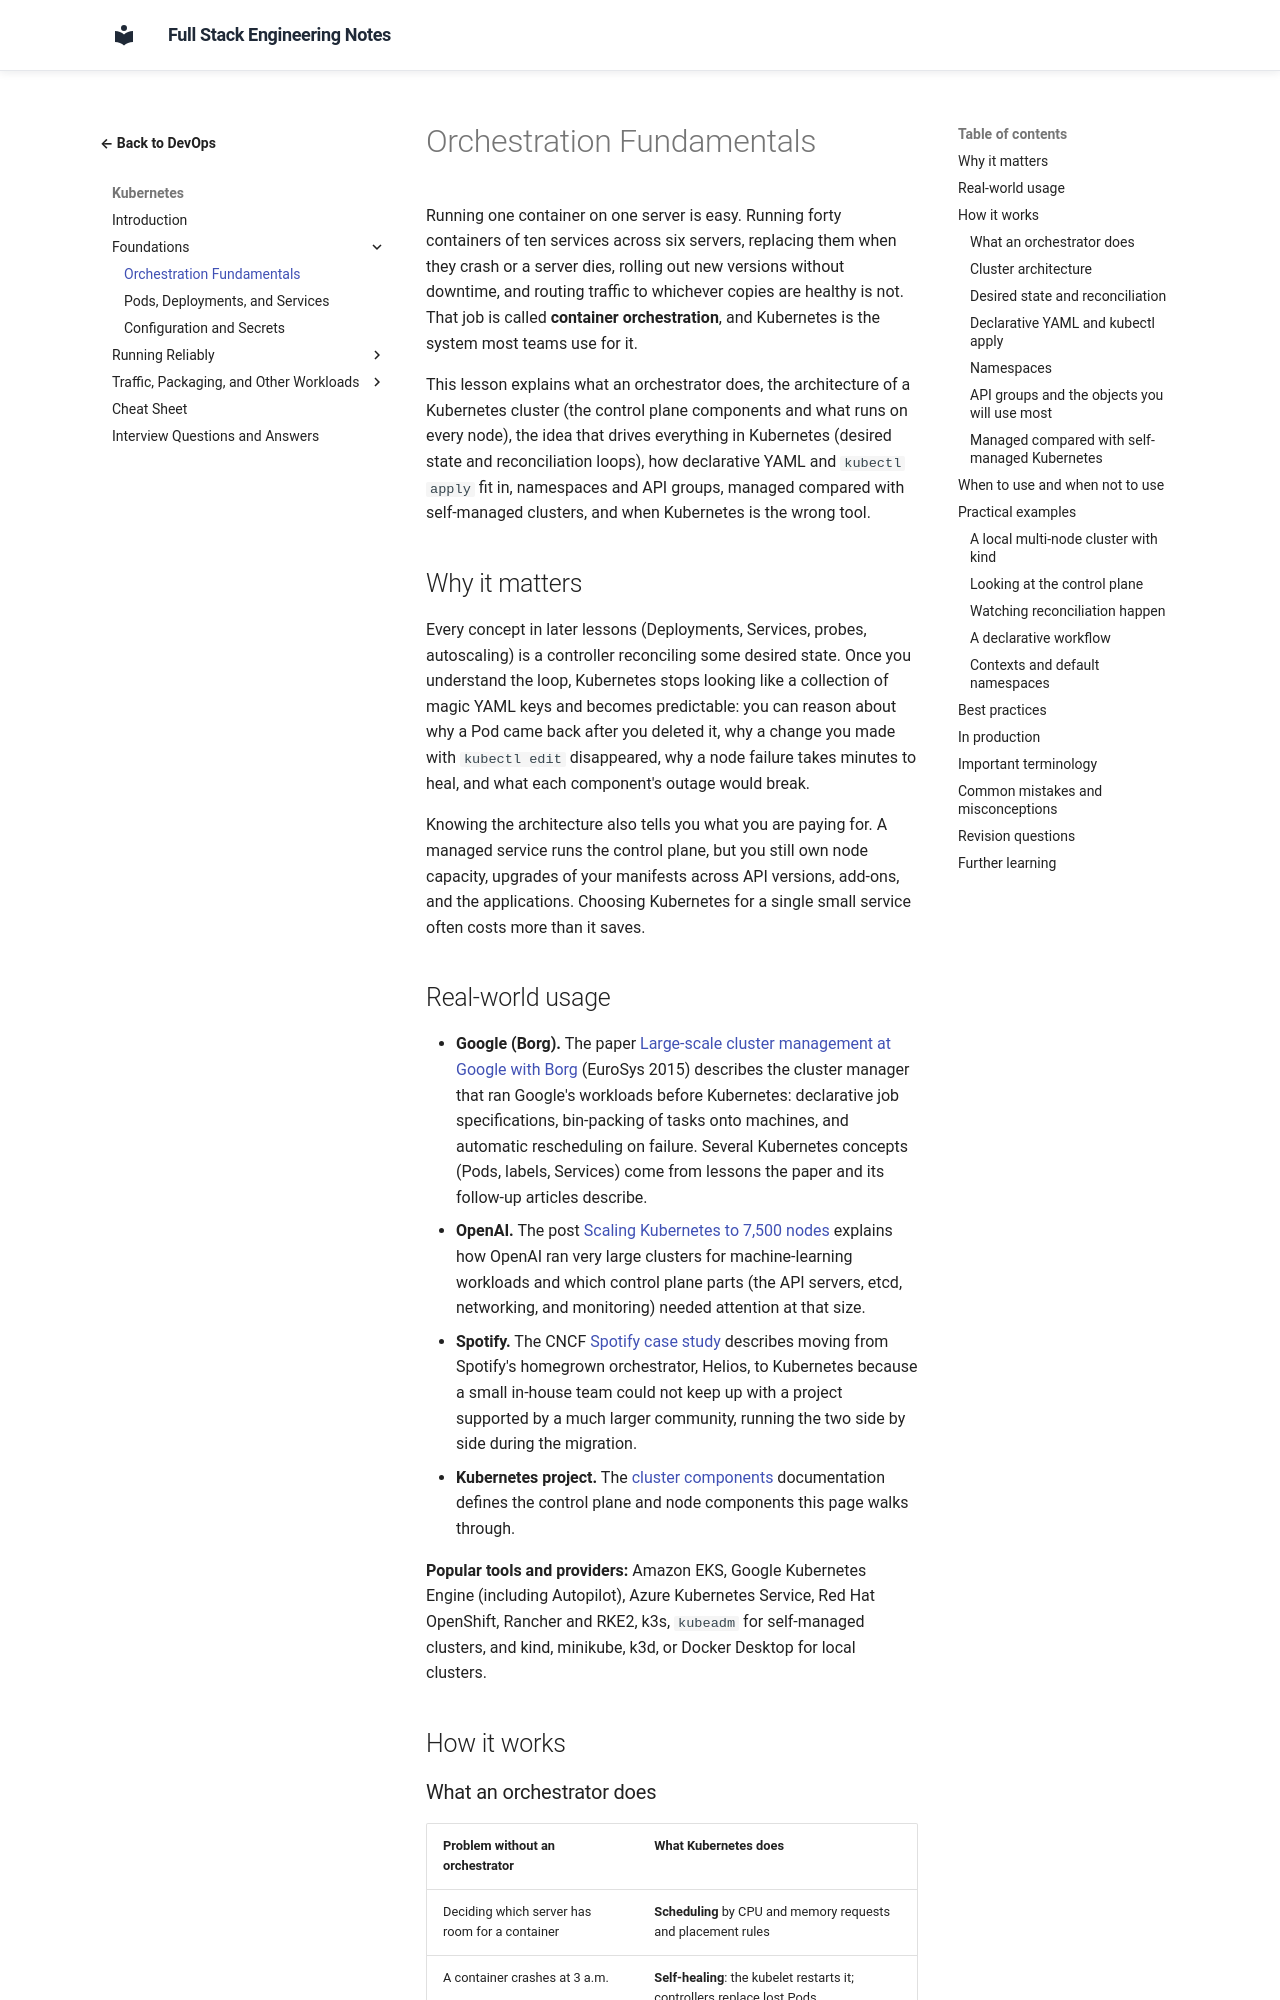

repository: murthy-satti/fullstack-notes · page: 08-devops-and-deployment/kubernetes/orchestration-fundamentals/index.html · generator: mkdocs

# Orchestration Fundamentals

Running one container on one server is easy. Running forty containers of
ten services across six servers, replacing them when they crash or a
server dies, rolling out new versions without downtime, and routing
traffic to whichever copies are healthy is not. That job is called
**container orchestration**, and Kubernetes is the system most teams use
for it.

This lesson explains what an orchestrator does, the architecture of a
Kubernetes cluster (the control plane components and what runs on every
node), the idea that drives everything in Kubernetes (desired state and
reconciliation loops), how declarative YAML and `kubectl apply` fit in,
namespaces and API groups, managed compared with self-managed clusters,
and when Kubernetes is the wrong tool.

## Why it matters

Every concept in later lessons (Deployments, Services, probes,
autoscaling) is a controller reconciling some desired state. Once you
understand the loop, Kubernetes stops looking like a collection of magic
YAML keys and becomes predictable: you can reason about why a Pod came
back after you deleted it, why a change you made with `kubectl edit`
disappeared, why a node failure takes minutes to heal, and what each
component's outage would break.

Knowing the architecture also tells you what you are paying for. A managed
service runs the control plane, but you still own node capacity,
upgrades of your manifests across API versions, add-ons, and the
applications. Choosing Kubernetes for a single small service often costs
more than it saves.

## Real-world usage

- **Google (Borg).** The paper
  [Large-scale cluster management at Google with Borg](https://research.google/pubs/large-scale-cluster-management-at-google-with-borg/)
  (EuroSys 2015) describes the cluster manager that ran Google's
  workloads before Kubernetes: declarative job specifications, bin-packing
  of tasks onto machines, and automatic rescheduling on failure. Several
  Kubernetes concepts (Pods, labels, Services) come from lessons the
  paper and its follow-up articles describe.
- **OpenAI.** The post
  [Scaling Kubernetes to 7,500 nodes](https://openai.com/index/scaling-kubernetes-to-7500-nodes/)
  explains how OpenAI ran very large clusters for machine-learning
  workloads and which control plane parts (the API servers, etcd,
  networking, and monitoring) needed attention at that size.
- **Spotify.** The CNCF
  [Spotify case study](https://www.cncf.io/case-studies/spotify/)
  describes moving from Spotify's homegrown orchestrator, Helios, to
  Kubernetes because a small in-house team could not keep up with a
  project supported by a much larger community, running the two side by
  side during the migration.
- **Kubernetes project.** The
  [cluster components](https://kubernetes.io/docs/concepts/overview/components/)
  documentation defines the control plane and node components this page
  walks through.

**Popular tools and providers:** Amazon EKS, Google Kubernetes Engine
(including Autopilot), Azure Kubernetes Service, Red Hat OpenShift,
Rancher and RKE2, k3s, `kubeadm` for self-managed clusters, and kind,
minikube, k3d, or Docker Desktop for local clusters.

## How it works
